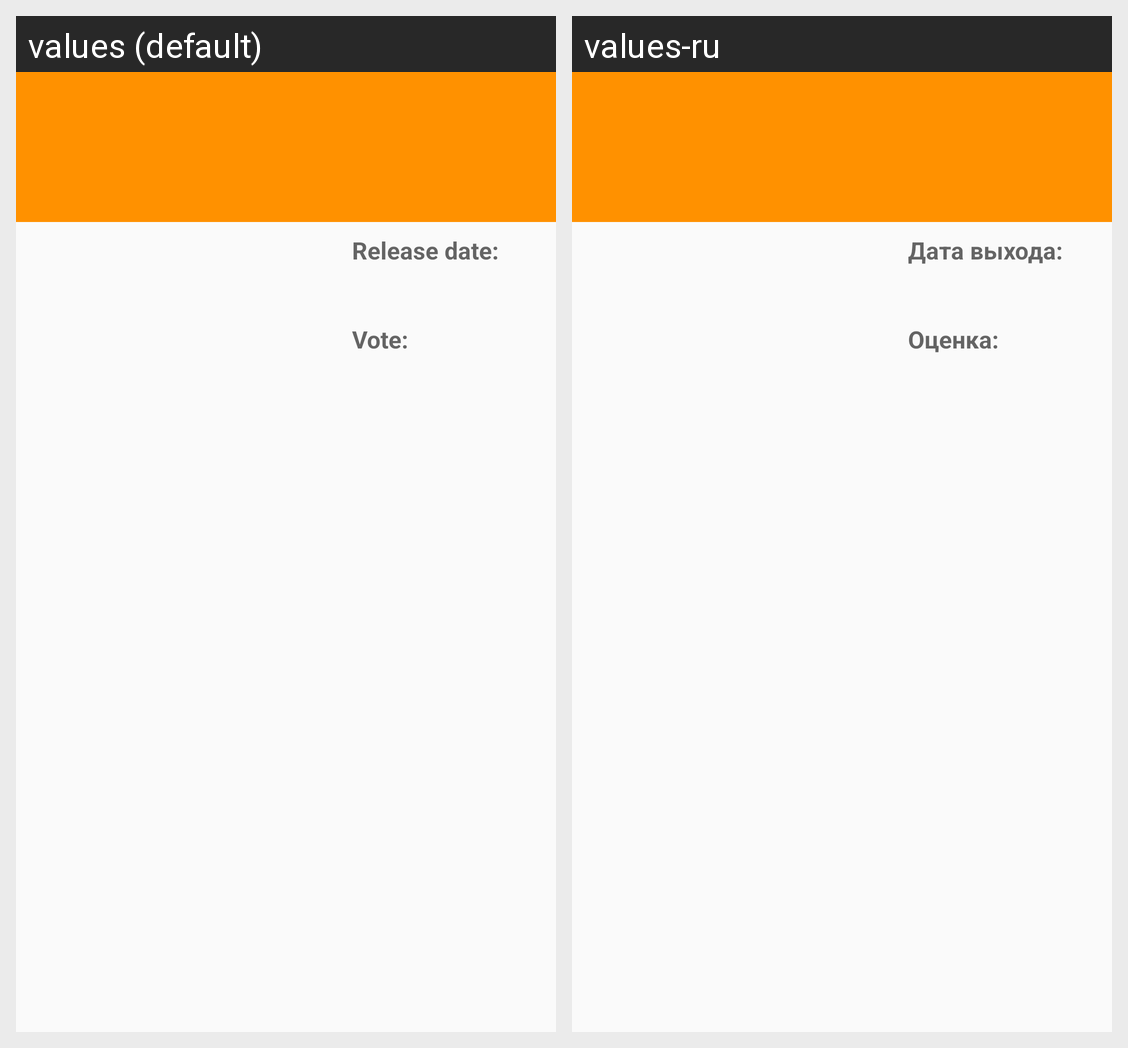

Strings drawn on this Android screen and how each of the app's shown locales translates them:
Android screen res/layout/activity_detail.xml rendered under 2 locales, left to right: values (default), values-ru. Device: Nexus 5 (rendered at 1080×1920; each locale shown at half size, 540×960, under a caption strip naming it); theme AppTheme.
Strings drawn on this screen, with the default value and each locale's value (text and hints the layout hard-codes, and strings that could not be matched under every locale, appear in the picture but are not listed):

release_date
  values: Release date:
  values-ru: Дата выхода:

vote
  values: Vote:
  values-ru: Оценка:
